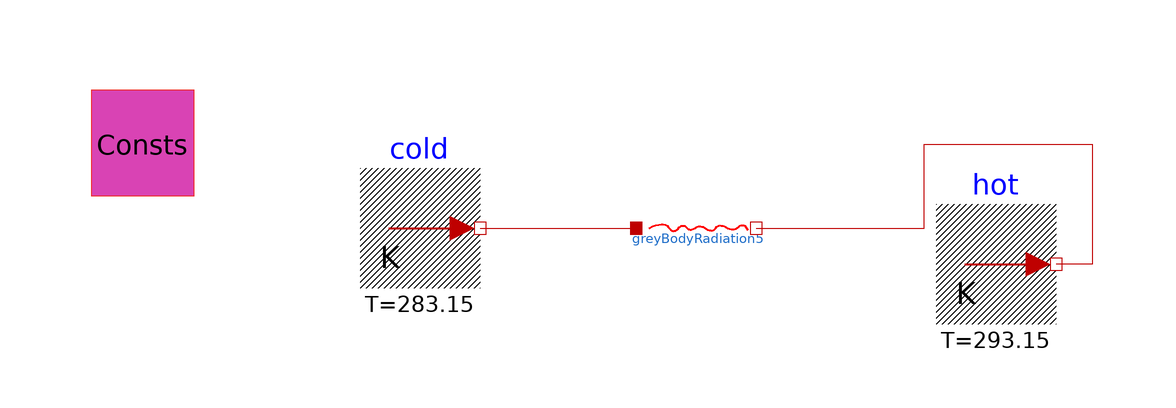

Above is the diagram view of the following Modelica model: its components placed by their Placement annotations and its connect equations drawn as lines.

model radiationTest1 "simple thermal FIR radiation test"
  parameter physicalConstants Consts
    annotation (Placement(transformation(extent={{-100,58},{-80,78}})));

   parameter Real surface_emissivity = 1.0;
   parameter Real surface_area = 1;
   parameter Real air_emissivity = 0.7;
   //parameter Real objectEmissvity = 0.9;
   //parameter Real objectArea = 1;
   //parameter Real Transmission = 0.4;
   Real Qtest;

  Flows.greyBodyRadiation greyBodyRadiation5(
    epsilon_a=air_emissivity,
    epsilon_b=surface_emissivity,
    A_a=1,
    A_b=1,
    AF=1)
    annotation (Placement(transformation(extent={{-8,44},{12,64}})));
  Modelica.Thermal.HeatTransfer.Sources.FixedTemperature cold(T=283.15)
    annotation (Placement(transformation(extent={{-54,44},{-34,64}})));
  Modelica.Thermal.HeatTransfer.Sources.FixedTemperature hot(T=293.15)
    annotation (Placement(transformation(extent={{42,38},{62,58}})));
equation
  Qtest = Modelica.Constants.sigma*surface_area*air_emissivity*surface_emissivity*(-(283.15^4) +(293.15^4));
  //this test works for one black body, one grey body. for two grey bodies it's close but not quite right
  //Qtest should equal Q_flow in valid region.


  connect(cold.port, greyBodyRadiation5.port_a)
    annotation (Line(points={{-34,54},{-8,54}}, color={191,0,0}));
  connect(greyBodyRadiation5.port_b, hot.port) annotation (Line(
        points={{12,54},{40,54},{40,68},{68,68},{68,48},{62,48}},
        color={191,0,0}));
  annotation (Icon(coordinateSystem(preserveAspectRatio=false)), Diagram(
        coordinateSystem(preserveAspectRatio=false)));
end radiationTest1;